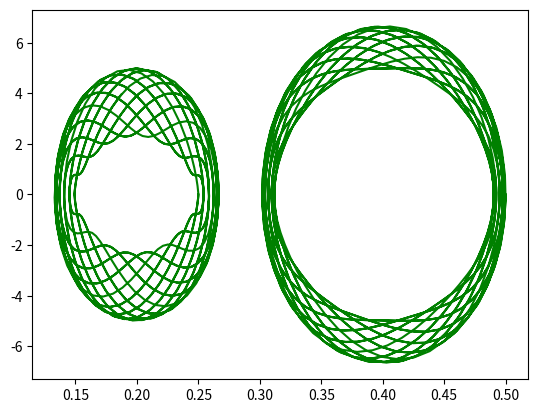

Generate this figure with matplotlib:
import math	
import numpy as np
from scipy.integrate import odeint
import matplotlib.pyplot as plt

def spring_mass(s, t, l0_1, l0_2, k_1, k_2, m_1, m_2, b_1, b_2, kc):
    x_1, x_2, v_1, v_2 = s
    return[
        v_1,
        v_2,
        -(k_2/m_1)*(x_1 - x_2 + l0_2) - (k_1/m_1)*(x_1 - l0_1) - kc/(x_2 - x_1)**6 - (b_1/m_1)*v_1,
        -(k_2/m_2)*(x_2 - x_1 - l0_2) + kc/(x_2 - x_1)**6 - (b_2/m_2)*v_2
    ]

#-------Constants------------
k_contact = 1e-6
k1 = 500
k2 = 500
m1 = 20
m2 = 20
l01 = 0.2
l02 = 0.2
b1 = 0.5*m1
b2 = 0.5*m2

#------Initial conditions---------

x01 = 0.25
x02 = 0.5
v01 = 0
v02 = 0

s0 = [x01, x02, v01, v02]

#------Time----------------------

initial_time = 0
final_time = 40
discretization_points = 1000
time = np.linspace(initial_time, final_time, discretization_points)

#-------Call odeint---------------

solution = odeint(spring_mass, s0, time, args=(l01, l02, k1, k2, m1, m2, 0, 0, k_contact))

#---------Unpack solutions------------

x1_t = solution[:,0]
x2_t = solution[:,1]
v1_t = solution[:,2]
v2_t = solution[:,3]

#-------Plotting----------------------

def plot_trajectory():

    axis = plt.subplot()
    axis.plot(time, x1_t, color='blue')
    axis.plot(time, x2_t, color='green')

    plt.show()

def plot_phase(x, p):

    axis = plt.subplot()
    axis.plot(x, p, color='green')

    plt.show()

plot_phase(x1_t, m1*v1_t)
plot_phase(x2_t, m2*v2_t)


